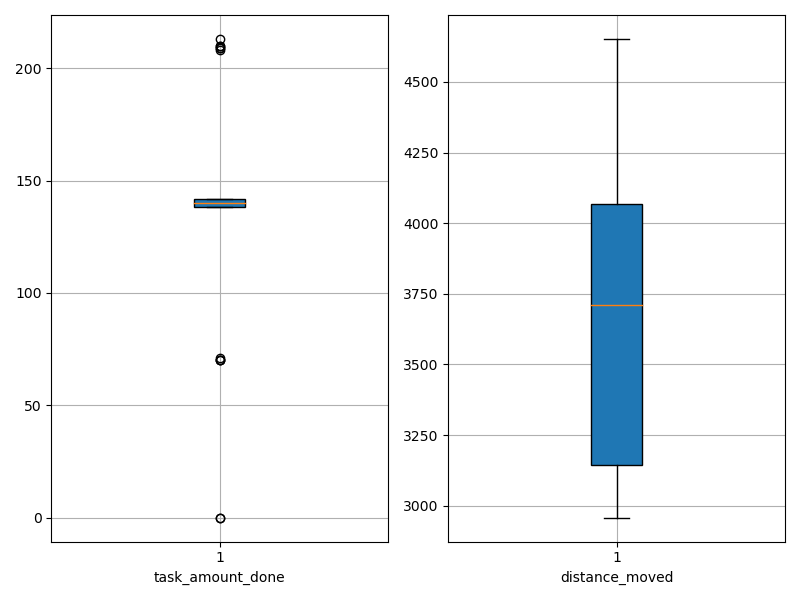

Values plotted in this chart, from the file beside it:
agent_id, task_amount_done, distance_moved
0, 213.0, 3177
1, 209.0, 3972
2, 138.0, 3452
3, 0.0, 4102
4, 141.0, 3683
5, 210.0, 3135
6, 139.0, 3059
7, 138.0, 3502
8, 140.0, 2958
9, 140.0, 4160
10, 140.0, 4279
11, 210.0, 3005
12, 140.0, 4153
13, 141.0, 3576
14, 142.0, 3727
15, 70.0, 4652
16, 140.0, 3874
17, 139.0, 3957
18, 71.0, 3068
19, 141.0, 4572
20, 0.0, 4266
21, 208.0, 2959
22, 70.0, 2980
23, 142.0, 3880
24, 141.0, 3873
25, 140.0, 3771
26, 139.0, 3697
27, 70.0, 2968
28, 139.0, 4618
29, 209.0, 3562
